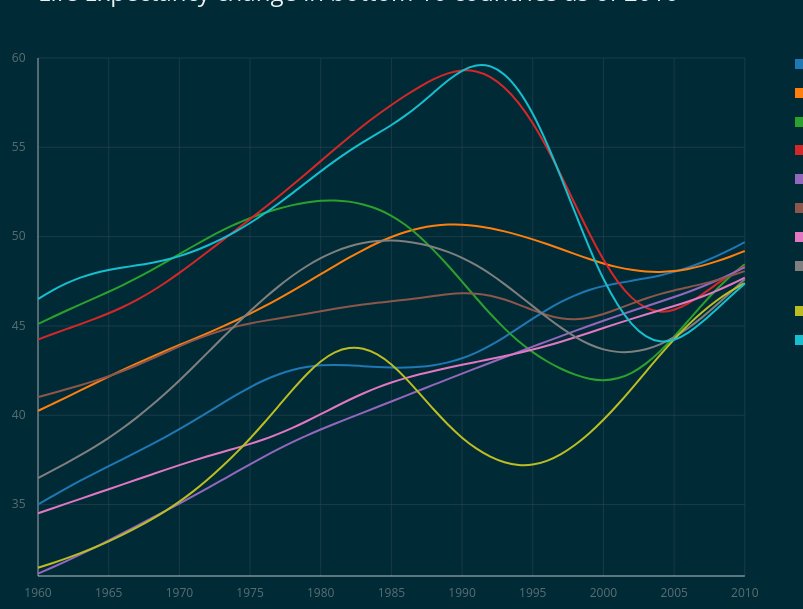
D3 v3 page, settled after 360 driven frames (6 s of simulated time); the page loaded 1 data file(s).


// ── ../js/life-expectancy.js
// sizing vars
var viewportWidth  = $(".graph").width(), 
    viewportHeight = document.documentElement.clientHeight,
    margin = 50,
    w = viewportWidth - margin,
    h = viewportHeight - margin*3;

// create svg element
var svg = d3.select(".graph")
  .append("svg")
  .attr("width", w)
  .attr("height", h);

// set scales 
var colorScale = d3.scale.category10();

var xScale = d3.time.scale()
  .range([0 + margin, w - margin]);

var yScale = d3.scale.linear() 
  .range([0 + margin, h - margin]);

// set axes
var xAxis = d3.svg.axis()
  .scale(xScale)
  .orient("bottom")  
  .tickPadding(margin / 4)
  .tickSize(-h  + margin * 2, 0);

var yAxis = d3.svg.axis()
  .scale(yScale)
  .tickPadding(margin / 4)
  .tickSize(-w + margin * 2, 0)
  .orient("left");

// define line method
var line = d3.svg.line()
  .interpolate("basis")
  .x(function(d){return xScale(d.date);})
  .y(function(d){return 1 * yScale(d.age);});

// define parse data method
var parseDate = d3.time.format("%Y").parse;

// load and parse data
d3.csv("../data/life-expectancy.csv", function(error, data){
  
  // set domain for color scale based on values for countries
  colorScale.domain(d3.keys(data[0]).filter(function(key) { return key !== "year"; }));
 
 // parse year values
  data.forEach(function(d){  
    d.date = parseDate(d.year);
  });

  // map data from countries to object
  var countries = colorScale.domain().map(function(name) {
    return {
      name: name,
      values: data.map(function(d) {
        return {date: d.date, age: +d[name]};
      })
    };
  });

  var max = d3.max(countries, function(c) { return d3.max(c.values, function(v) { return v.age; }); });
  var min = d3.min(countries, function(c) { return d3.min(c.values, function(v) { return v.age; }); });
  
  max = Math.ceil(max);
  min = Math.floor(min);

  // set y scale domain based on range of ages
  yScale.domain([max, min]);

  // set x scale domain based on rage of years
  xScale.domain(
    d3.extent(data, function(d) { return d.date; })
  );
  
  // create y axis
  svg.append("g")
    .attr("class", "axis")
    .attr("transform", "translate(" + margin + ",0)")
    .call(yAxis);

 // create x axis   
  svg.append("g")
    .attr("class", "axis")
    .call(xAxis)
    .attr("transform", "translate(0," + (h - margin) + ")");

  var legend = d3.select(".legend");

  // create paths for countries
  var country = svg.selectAll(".country")
    .data(countries)
    .enter()
    .append("g")
    .attr("class", "country");

  var countryLegend = legend.selectAll(".countryLegend")
    .data(countries)
    .enter()
    .append("p")
    .text(function(d){return d.name})    
    .append("span")
    .style("background-color", function(d){return colorScale(d.name)});

  // plot paths to data, style paths with colour scale
  country.append("path")
    .attr("class", "line")
    .attr("d", function(d){return line(d.values); })
    .style("stroke", function(d){return colorScale(d.name); });

});


### data: ../data/life-expectancy.csv
year, Mozambique, Chad, Zambia, Swaziland, Afghanistan, Congo, Dem. Rep., Guinea-Bissau, Central African Republic, Sierra Leone, Lesotho
1960, 35, 40.24, 45.11, 44.24, 31.13, 41.02, 34.51, 36.48, 31.46, 46.5
1961, 35.47, 40.62, 45.49, 44.53, 31.48, 41.23, 34.78, 36.9, 31.71, 46.98
1962, 35.91, 41, 45.85, 44.82, 31.83, 41.45, 35.05, 37.32, 31.98, 47.39
1963, 36.34, 41.39, 46.21, 45.1, 32.2, 41.68, 35.32, 37.76, 32.28, 47.72
1964, 36.75, 41.78, 46.56, 45.39, 32.59, 41.92, 35.59, 38.23, 32.59, 47.96
1965, 37.15, 42.16, 46.91, 45.7, 32.99, 42.18, 35.86, 38.73, 32.94, 48.14
1966, 37.54, 42.54, 47.28, 46.05, 33.4, 42.47, 36.13, 39.27, 33.31, 48.27
1967, 37.94, 42.9, 47.68, 46.45, 33.81, 42.8, 36.4, 39.87, 33.72, 48.39
1968, 38.35, 43.25, 48.11, 46.91, 34.22, 43.14, 36.67, 40.52, 34.15, 48.52
1969, 38.78, 43.6, 48.55, 47.41, 34.64, 43.5, 36.94, 41.21, 34.63, 48.68
1970, 39.22, 43.93, 49.01, 47.96, 35.06, 43.86, 37.21, 41.94, 35.15, 48.9
1971, 39.68, 44.26, 49.48, 48.55, 35.48, 44.19, 37.46, 42.71, 35.74, 49.17
1972, 40.16, 44.6, 49.93, 49.15, 35.92, 44.5, 37.7, 43.5, 36.39, 49.49
1973, 40.65, 44.94, 50.34, 49.76, 36.36, 44.75, 37.93, 44.3, 37.1, 49.87
1974, 41.13, 45.3, 50.71, 50.37, 36.81, 44.97, 38.16, 45.08, 37.87, 50.28
1975, 41.58, 45.68, 51.04, 50.98, 37.26, 45.14, 38.39, 45.83, 38.69, 50.75
1976, 41.97, 46.08, 51.33, 51.6, 37.69, 45.28, 38.65, 46.55, 39.57, 51.27
1977, 42.3, 46.52, 51.57, 52.23, 38.11, 45.42, 38.95, 47.21, 40.5, 51.84
1978, 42.54, 46.96, 51.77, 52.88, 38.5, 45.55, 39.28, 47.82, 41.43, 52.43
1979, 42.71, 47.43, 51.93, 53.55, 38.86, 45.68, 39.66, 48.35, 42.3, 53.05
1980, 42.81, 47.9, 52.02, 54.23, 39.2, 45.82, 40.06, 48.81, 43.04, 53.66
1981, 42.83, 48.37, 52.04, 54.9, 39.53, 45.96, 40.46, 49.18, 43.56, 54.24
1982, 42.8, 48.82, 51.98, 55.57, 39.84, 46.09, 40.86, 49.46, 43.81, 54.79
1983, 42.75, 49.26, 51.82, 56.21, 40.15, 46.2, 41.23, 49.65, 43.77, 55.3
1984, 42.7, 49.65, 51.56, 56.81, 40.46, 46.29, 41.55, 49.76, 43.45, 55.77
1985, 42.66, 49.99, 51.19, 57.37, 40.77, 46.38, 41.84, 49.79, 42.87, 56.24
1986, 42.66, 50.27, 50.67, 57.9, 41.08, 46.47, 42.08, 49.74, 42.1, 56.77
1987, 42.7, 50.48, 50.02, 58.4, 41.4, 46.57, 42.3, 49.61, 41.21, 57.39
1988, 42.79, 50.62, 49.25, 58.83, 41.71, 46.67, 42.48, 49.42, 40.31, 58.07
1989, 42.95, 50.68, 48.39, 59.17, 42.02, 46.78, 42.66, 49.16, 39.46, 58.76
1990, 43.18, 50.68, 47.48, 59.34, 42.33, 46.84, 42.82, 48.83, 38.72, 59.33
1991, 43.5, 50.61, 46.56, 59.29, 42.64, 46.82, 42.98, 48.41, 38.12, 59.64
1992, 43.9, 50.48, 45.67, 58.98, 42.94, 46.71, 43.14, 47.92, 37.66, 59.6
1993, 44.37, 50.3, 44.85, 58.38, 43.24, 46.49, 43.31, 47.35, 37.35, 59.14
1994, 44.88, 50.09, 44.13, 57.52, 43.54, 46.2, 43.49, 46.74, 37.19, 58.25
1995, 45.41, 49.85, 43.52, 56.39, 43.84, 45.88, 43.68, 46.11, 37.21, 56.94
1996, 45.91, 49.59, 43.01, 55.01, 44.14, 45.6, 43.89, 45.48, 37.42, 55.25
1997, 46.36, 49.3, 42.59, 53.44, 44.43, 45.41, 44.12, 44.89, 37.8, 53.33
1998, 46.73, 49.02, 42.26, 51.79, 44.72, 45.36, 44.36, 44.37, 38.33, 51.32
1999, 47.02, 48.74, 42.02, 50.16, 45.01, 45.44, 44.62, 43.95, 38.97, 49.36
2000, 47.24, 48.49, 41.93, 48.67, 45.29, 45.65, 44.88, 43.66, 39.73, 47.59
2001, 47.4, 48.28, 42.03, 47.44, 45.57, 45.94, 45.15, 43.52, 40.58, 46.14
2002, 47.53, 48.13, 42.34, 46.53, 45.83, 46.25, 45.4, 43.53, 41.49, 45.05
2003, 47.66, 48.04, 42.86, 45.96, 46.09, 46.54, 45.64, 43.67, 42.43, 44.36
2004, 47.82, 48.01, 43.55, 45.75, 46.35, 46.79, 45.87, 43.95, 43.37, 44.08
2005, 48.02, 48.06, 44.38, 45.86, 46.62, 46.99, 46.11, 44.35, 44.26, 44.17
2006, 48.27, 48.18, 45.29, 46.24, 46.9, 47.17, 46.36, 44.87, 45.07, 44.59
2007, 48.56, 48.37, 46.2, 46.77, 47.21, 47.35, 46.64, 45.48, 45.8, 45.22
2008, 48.9, 48.61, 47.05, 47.34, 47.54, 47.56, 46.96, 46.16, 46.43, 45.93
2009, 49.28, 48.89, 47.81, 47.89, 47.9, 47.8, 47.31, 46.88, 46.96, 46.67
2010, 49.7, 49.19, 48.46, 48.34, 48.28, 48.07, 47.7, 47.62, 47.4, 47.37